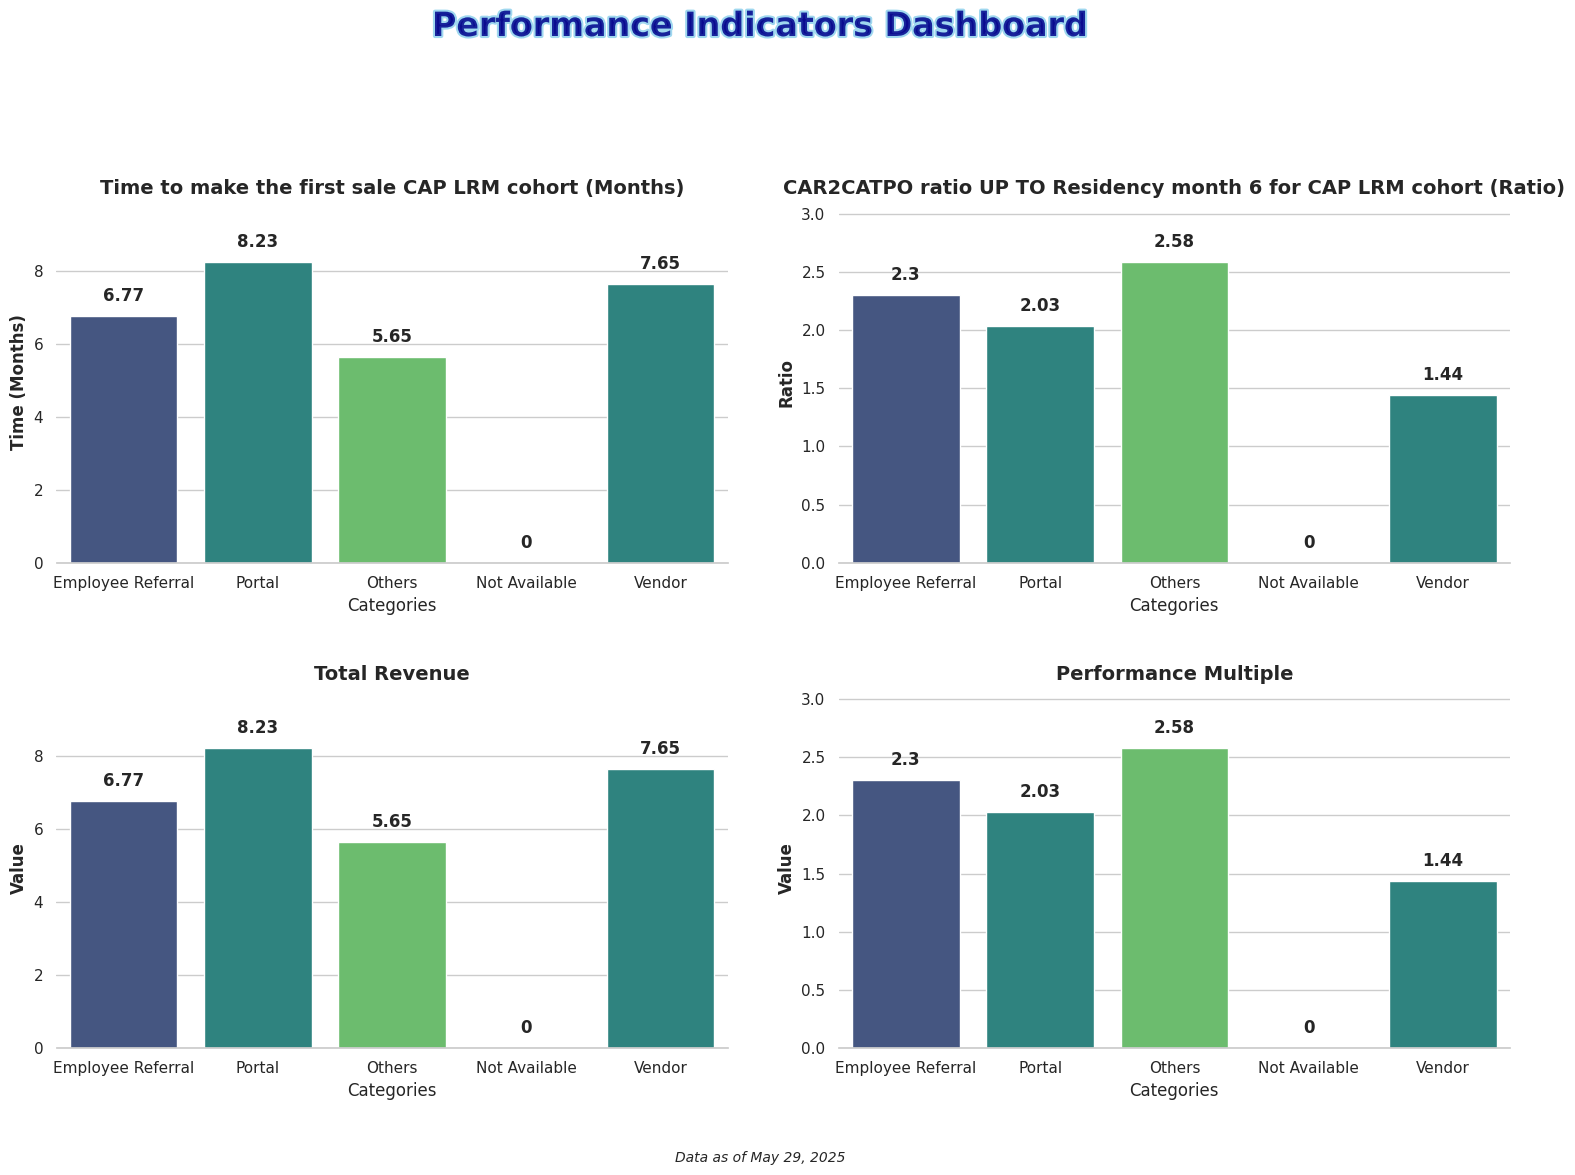

The matplotlib source for this figure:
import matplotlib.pyplot as plt
import numpy as np
import seaborn as sns
import pandas as pd
import matplotlib.animation as animation
from matplotlib import cm
from matplotlib.colors import LinearSegmentedColormap

# Set seaborn style
sns.set_theme(style="whitegrid")  # Set the seaborn theme
plt.rcParams['font.family'] = 'sans-serif'  # Use a cleaner font

# Data for the 4 bar charts
categories = ['Employee Referral',
'Portal',
'Others',
'Not Available',
'Vendor']


values1 = [6.77, 8.23, 5.65, 0, 7.65]
values2 = [2.30, 2.03, 2.58, 0, 1.44]


# Create figure with 2x2 subplots
fig, axes = plt.subplots(2, 2, figsize=(16, 12))
axes = axes.flatten()  # Flatten the 2x2 array to make indexing easier

# Create a dazzling color palette
palette = sns.color_palette("viridis", 3)  # Vibrant color palette with good color progression
# Alternative eye-catching palettes you can try:
# palette = sns.color_palette("plasma", 3)  # Vibrant yellow-orange-purple
# palette = sns.color_palette("cubehelix", 3)  # Rainbow-like with good brightness variation
# palette = sns.color_palette("coolwarm", 3)  # Dramatic blue-red contrast

# Create bar charts for each subplot with new titles as requested including units
titles = [
    'Time to make the first sale CAP LRM cohort (Months)',
    'CAR2CATPO ratio UP TO Residency month 6 for CAP LRM cohort (Ratio)',
    'Total Revenue', 
    'Performance Multiple'
]
value_sets = [values1, values2, values1, values2]  # Using existing values for all 4 plots

# Create each subplot
for i, (ax, values, title) in enumerate(zip(axes, value_sets, titles)):
    # Create dataframe for this subplot
    df = pd.DataFrame({'Categories': categories, 'Values': values})
    
    # Create the bar chart with seaborn
    sns.barplot(x='Categories', y='Values', data=df, palette=palette, ax=ax)
      # Add labels and title with improved styling    ax.set_xlabel('Resume Source', fontsize=12, fontweight='bold')
    # Set appropriate y-axis label based on the chart
    if i < 2:  # First two charts (Time and Ratio)
        if i == 0:
            ax.set_ylabel('Time (Months)', fontsize=12, fontweight='bold')
        else:
            ax.set_ylabel('Ratio', fontsize=12, fontweight='bold')
    else:  # Other metrics
        ax.set_ylabel('Value', fontsize=12, fontweight='bold')
    ax.set_title(f'{title}', fontsize=14, fontweight='bold')
      # Add values on top of bars without any symbols
    for j, v in enumerate(values):
        ax.text(j, v + (max(values) * 0.05), f'{v}', ha='center', fontweight='bold')
    
    # Set y-axis limit to make sure the text is visible
    ax.set_ylim(0, max(values) * 1.2)
    
    # Customize the grid
    sns.despine(left=True, ax=ax)  # Remove the left spine for cleaner look

# Add eye-catching common title with gradient effect
from matplotlib import patheffects

# Add stylish common title
title = fig.suptitle('Performance Indicators Dashboard', fontsize=24, fontweight='bold', y=0.98, 
                   color='darkblue', alpha=0.8)
# Add path effect for more pop
title.set_path_effects([patheffects.withStroke(linewidth=3, foreground='skyblue')])

# Add context information
plt.figtext(0.5, 0.02, 'Data as of May 29, 2025', ha='center', fontsize=10, fontstyle='italic')

# Add finishing touches
plt.tight_layout(pad=3.0, rect=[0, 0.03, 1, 0.95])  # Adjust layout to make room for titles
plt.savefig('Plot4 Revenue Indicators.png', dpi=300, bbox_inches='tight')  # Save high-quality image
plt.show()